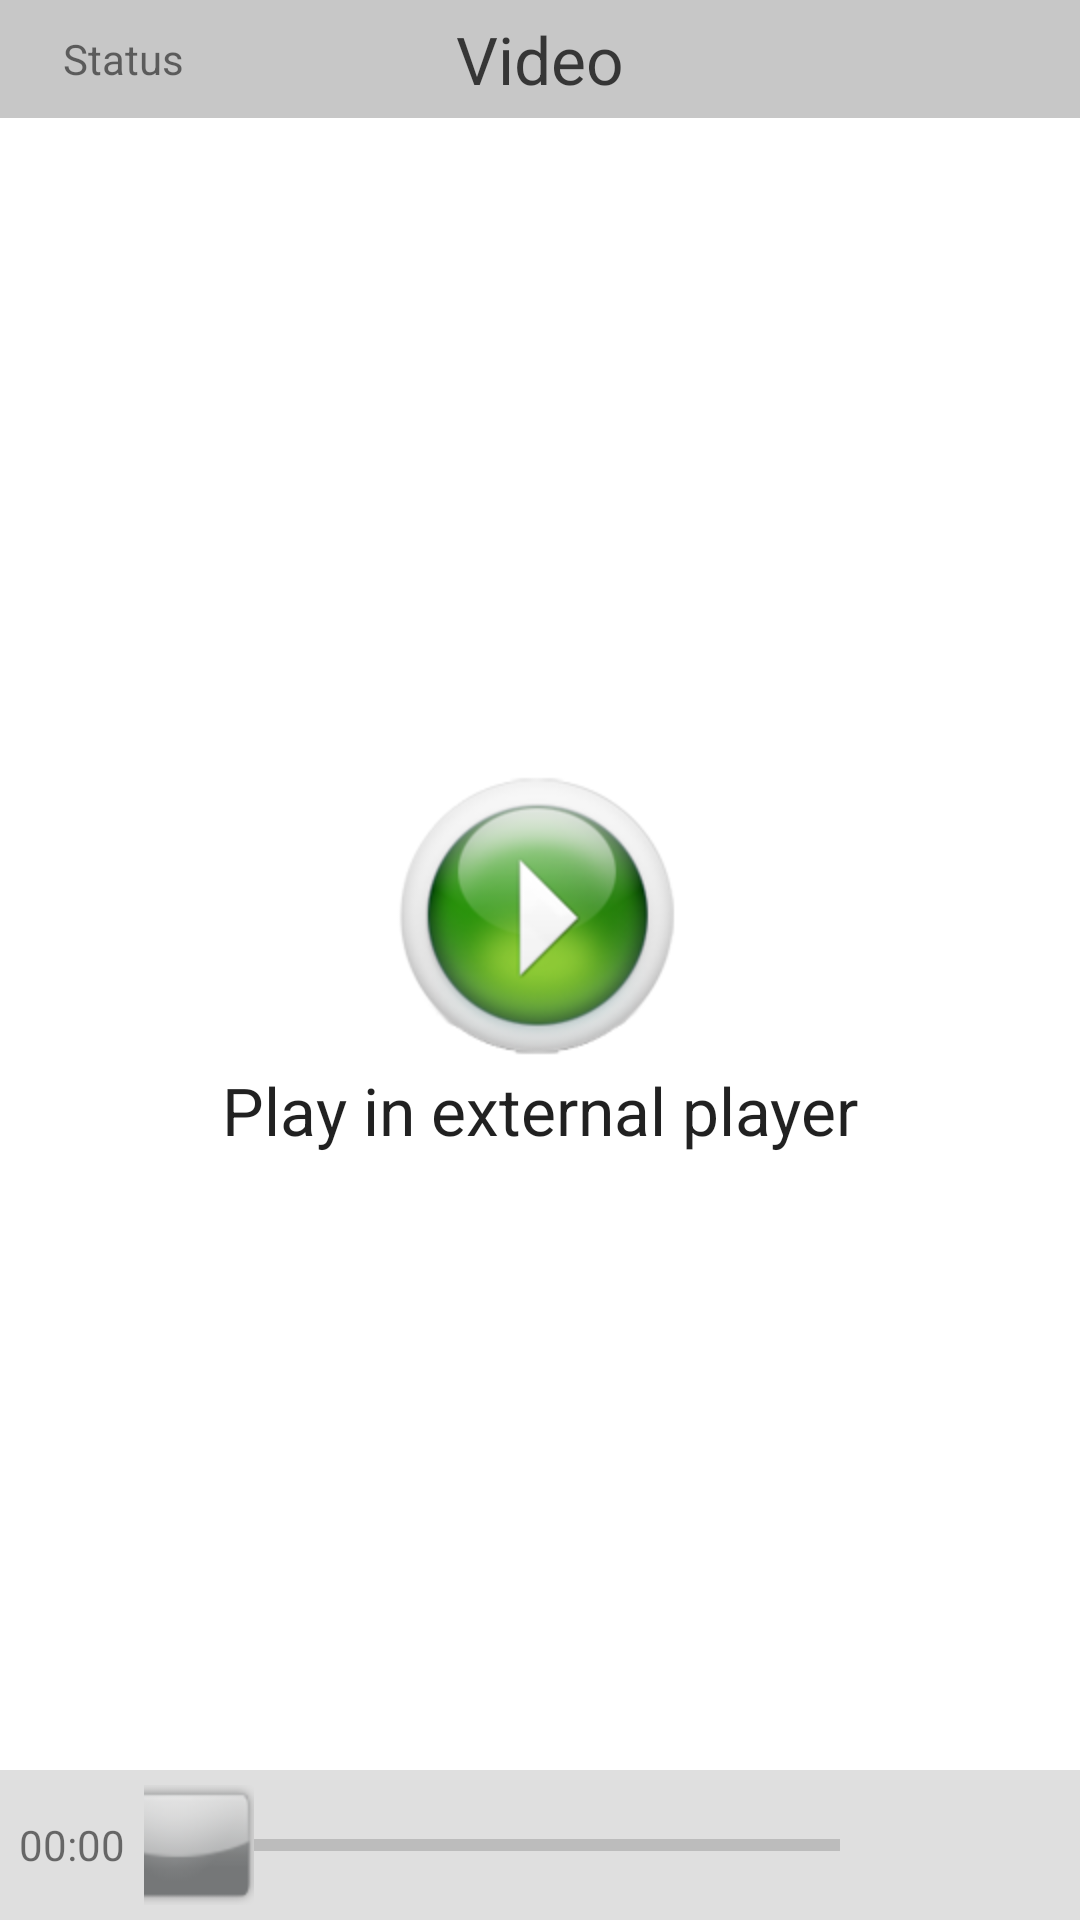

This screen was rendered from an Android layout file. Write that file and the resources it references.
<!-- AndroidManifest.xml: fallback theme Theme.MaterialComponents.DayNight.NoActionBar -->
<!-- res/layout/activity_videoplayer.xml -->
<?xml version="1.0" encoding="utf-8"?>
<FrameLayout xmlns:android="http://schemas.android.com/apk/res/android"
	android:layout_width="fill_parent" android:layout_height="fill_parent">
	<LinearLayout
		android:id="@+id/surface" android:layout_width="fill_parent"
		android:layout_gravity="center" android:visibility="visible"
		android:layout_height="fill_parent">
	</LinearLayout>
	<ImageView android:id="@+id/ImageViewVideoOverlay"
		android:layout_gravity="center" android:layout_height="fill_parent"
		android:layout_width="fill_parent" android:scaleType="fitCenter"></ImageView>
	<LinearLayout android:orientation="vertical"
		android:layout_gravity="center" android:layout_height="wrap_content"
		android:layout_width="wrap_content" android:id="@+id/LinearLayoutStartExternalPlayer">
		<ImageView android:layout_width="wrap_content"
			android:layout_height="wrap_content" android:id="@+id/imageView1"
			android:src="@drawable/play_big" android:layout_gravity="center_horizontal"></ImageView>
		<TextView android:id="@+id/textView1" android:layout_height="wrap_content"
			android:textAppearance="?android:attr/textAppearanceLarge"
			android:layout_width="wrap_content" android:text="Play in external player"></TextView>
	</LinearLayout>
	<RelativeLayout android:layout_width="fill_parent"
		android:layout_height="fill_parent">
		<FrameLayout android:id="@+id/top_panel"
			android:layout_width="fill_parent" android:layout_height="wrap_content"
			android:orientation="horizontal" android:background="#40808080"
			android:visibility="visible" android:layout_alignParentTop="true"
			android:gravity="center">
			<TextView android:layout_height="wrap_content" android:layout_width="fill_parent" android:gravity="center" android:text="Video" android:id="@+id/TextViewVideoName" android:textAppearance="?android:attr/textAppearanceLarge" android:layout_gravity="center" android:layout_marginTop="5dip" android:layout_marginBottom="5dip"></TextView>
			<LinearLayout android:layout_gravity="left"
				android:id="@+id/LinearLayoutTranscodingStatus"
				android:background="#40808080" android:layout_height="fill_parent" android:layout_width="fill_parent">
				<ProgressBar android:layout_height="wrap_content"
					style="?android:attr/progressBarStyleSmall" android:layout_width="wrap_content"
					android:id="@+id/ProgressBarTranscodingStatus"
					android:layout_gravity="center_vertical"
					android:layout_marginRight="5dip"></ProgressBar>
				<TextView android:layout_marginTop="5dip"
					android:id="@+id/TextViewCurrentServerState" android:text="Status"
					android:layout_height="wrap_content" android:layout_width="wrap_content"
					android:layout_marginBottom="5dip" android:textAppearance="?android:attr/textAppearanceSmall" android:layout_gravity="center_vertical"></TextView>
			</LinearLayout>
		</FrameLayout>

		<LinearLayout android:id="@+id/bottom_panel"
			android:layout_height="wrap_content" android:layout_width="fill_parent"
			android:orientation="horizontal" android:background="#40808080"
			android:layout_alignParentBottom="true" android:visibility="visible">
			<FrameLayout android:id="@+id/frameLayout1"
				android:layout_width="wrap_content" android:layout_height="fill_parent">
				<ProgressBar android:id="@+id/progressBarSeeking"
					android:layout_width="wrap_content" android:layout_height="wrap_content"></ProgressBar>
				<TextView android:layout_height="wrap_content"
					android:layout_width="wrap_content" android:layout_gravity="center"
					android:id="@+id/TextViewVideoPosition" android:text="00:00"></TextView>
			</FrameLayout>
			<SeekBar android:id="@+id/timeline"
				style="?android:attr/progressBarStyleHorizontal"
				android:layout_width="0px" android:layout_weight="1"
				android:layout_height="wrap_content" android:layout_gravity="center"
				android:thumb="@drawable/seekbar_thumb" android:layout_marginRight="10dip"
				android:paddingLeft="10dip" android:paddingRight="10dip" />
			<ImageButton android:id="@+id/media" android:src="@drawable/ic_media_pause"
				android:enabled="false" android:background="@drawable/media_button_background"
				android:layout_marginRight="10dip" android:layout_height="50dip"
				android:layout_width="50dip" />
		</LinearLayout>
	</RelativeLayout>
</FrameLayout>
<!-- resources referenced by this layout -->
<resources>
  <!-- drawable play_big: png bitmap (drawable-hdpi, 23559 bytes) -->
  <!-- drawable seekbar_thumb: png bitmap (drawable-hdpi, 2809 bytes) -->
</resources>
